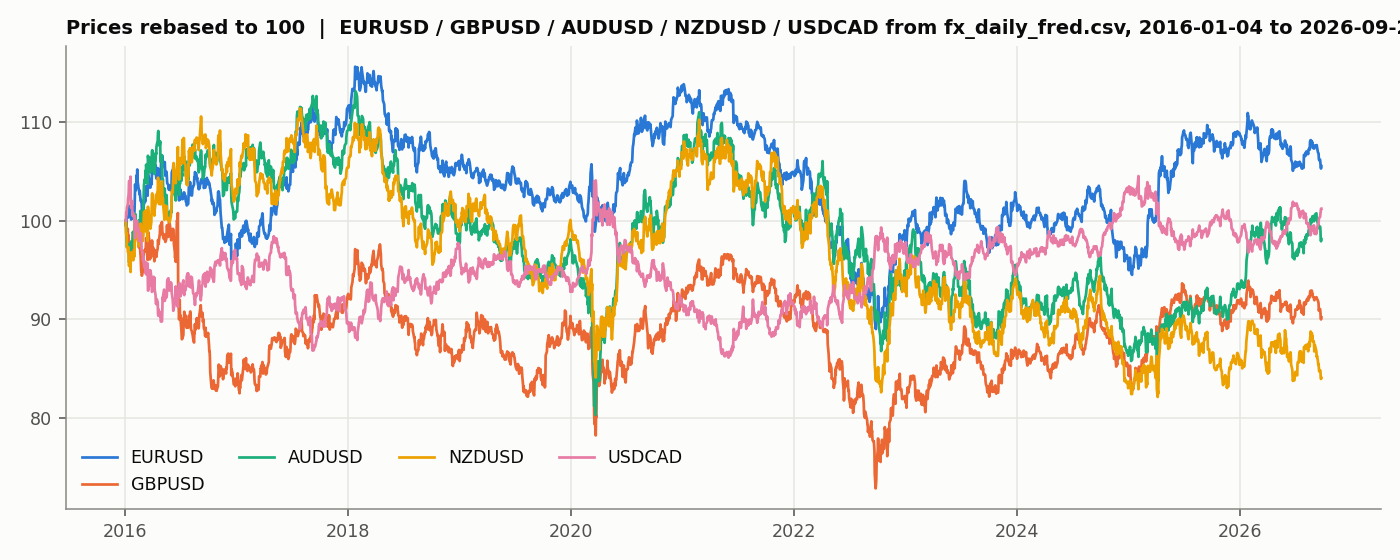

The data file committed next to this chart (first rows):
Date, EURUSD, GBPUSD, AUDUSD, NZDUSD, USDCAD
2016-01-04, 1.08, 1.469, 0.7166, 0.674, 1.397
2016-01-05, 1.074, 1.466, 0.7151, 0.67, 1.399
2016-01-06, 1.076, 1.463, 0.707, 0.6642, 1.408
2016-01-07, 1.086, 1.458, 0.7025, 0.6653, 1.406
2016-01-08, 1.088, 1.452, 0.6976, 0.6559, 1.415
2016-01-11, 1.088, 1.456, 0.6992, 0.6554, 1.42
2016-01-12, 1.084, 1.44, 0.6975, 0.6523, 1.429
2016-01-13, 1.086, 1.447, 0.6996, 0.6559, 1.429
2016-01-14, 1.086, 1.441, 0.698, 0.647, 1.437
2016-01-15, 1.096, 1.429, 0.6864, 0.6431, 1.453
2016-01-19, 1.091, 1.417, 0.6929, 0.6489, 1.451
2016-01-20, 1.091, 1.417, 0.6855, 0.6389, 1.459
2016-01-21, 1.083, 1.42, 0.7003, 0.6522, 1.424
2016-01-22, 1.081, 1.431, 0.7014, 0.6483, 1.415
2016-01-25, 1.083, 1.425, 0.697, 0.6473, 1.425
2016-01-26, 1.085, 1.434, 0.7005, 0.6492, 1.406
2016-01-27, 1.087, 1.426, 0.7074, 0.6527, 1.404
2016-01-28, 1.095, 1.435, 0.7085, 0.6477, 1.408
2016-01-29, 1.083, 1.418, 0.7071, 0.6469, 1.407
2016-02-01, 1.089, 1.437, 0.7084, 0.6512, 1.401
2016-02-02, 1.091, 1.44, 0.7058, 0.6497, 1.404
2016-02-03, 1.105, 1.458, 0.7134, 0.6659, 1.384
2016-02-04, 1.12, 1.458, 0.7216, 0.6729, 1.372
2016-02-05, 1.113, 1.447, 0.7084, 0.6619, 1.387
2016-02-08, 1.117, 1.442, 0.7103, 0.6637, 1.392
2016-02-09, 1.13, 1.447, 0.7065, 0.6648, 1.386
2016-02-10, 1.122, 1.447, 0.7089, 0.6655, 1.397
2016-02-11, 1.136, 1.445, 0.7096, 0.6682, 1.393
2016-02-12, 1.123, 1.446, 0.7098, 0.6628, 1.383
2016-02-16, 1.114, 1.429, 0.7103, 0.6565, 1.386
2016-02-17, 1.114, 1.432, 0.7168, 0.6628, 1.368
2016-02-18, 1.109, 1.433, 0.715, 0.6626, 1.372
2016-02-19, 1.113, 1.434, 0.7125, 0.6615, 1.38
2016-02-22, 1.102, 1.416, 0.7238, 0.672, 1.368
2016-02-23, 1.102, 1.404, 0.7209, 0.666, 1.379
2016-02-24, 1.102, 1.393, 0.7177, 0.6632, 1.377
2016-02-25, 1.103, 1.394, 0.7208, 0.6699, 1.357
2016-02-26, 1.093, 1.387, 0.713, 0.6648, 1.355
2016-02-29, 1.087, 1.393, 0.7152, 0.6601, 1.352
2016-03-01, 1.085, 1.395, 0.7172, 0.6619, 1.34
2016-03-02, 1.084, 1.406, 0.7268, 0.6642, 1.347
2016-03-03, 1.095, 1.415, 0.736, 0.6746, 1.341
2016-03-04, 1.101, 1.423, 0.7425, 0.6799, 1.334
2016-03-07, 1.1, 1.426, 0.7467, 0.6801, 1.33
2016-03-08, 1.103, 1.422, 0.7451, 0.677, 1.339
2016-03-09, 1.102, 1.424, 0.7528, 0.6809, 1.323
2016-03-10, 1.116, 1.431, 0.7444, 0.6667, 1.337
2016-03-11, 1.118, 1.443, 0.7572, 0.6763, 1.321
2016-03-14, 1.111, 1.432, 0.7515, 0.669, 1.329
2016-03-15, 1.111, 1.417, 0.7465, 0.6614, 1.335
2016-03-16, 1.108, 1.41, 0.7435, 0.6601, 1.336
2016-03-17, 1.132, 1.449, 0.7637, 0.6835, 1.298
2016-03-18, 1.129, 1.451, 0.7618, 0.6812, 1.298
2016-03-21, 1.126, 1.44, 0.7594, 0.6764, 1.307
2016-03-22, 1.123, 1.422, 0.7625, 0.676, 1.305
2016-03-23, 1.117, 1.411, 0.7533, 0.6702, 1.32
2016-03-24, 1.116, 1.414, 0.7516, 0.6695, 1.327
2016-03-25, 1.116, 1.413, 0.7518, 0.6685, 1.326
2016-03-28, 1.121, 1.425, 0.7549, 0.6729, 1.318
2016-03-29, 1.12, 1.428, 0.7567, 0.6803, 1.315
... 2,622 more rows
